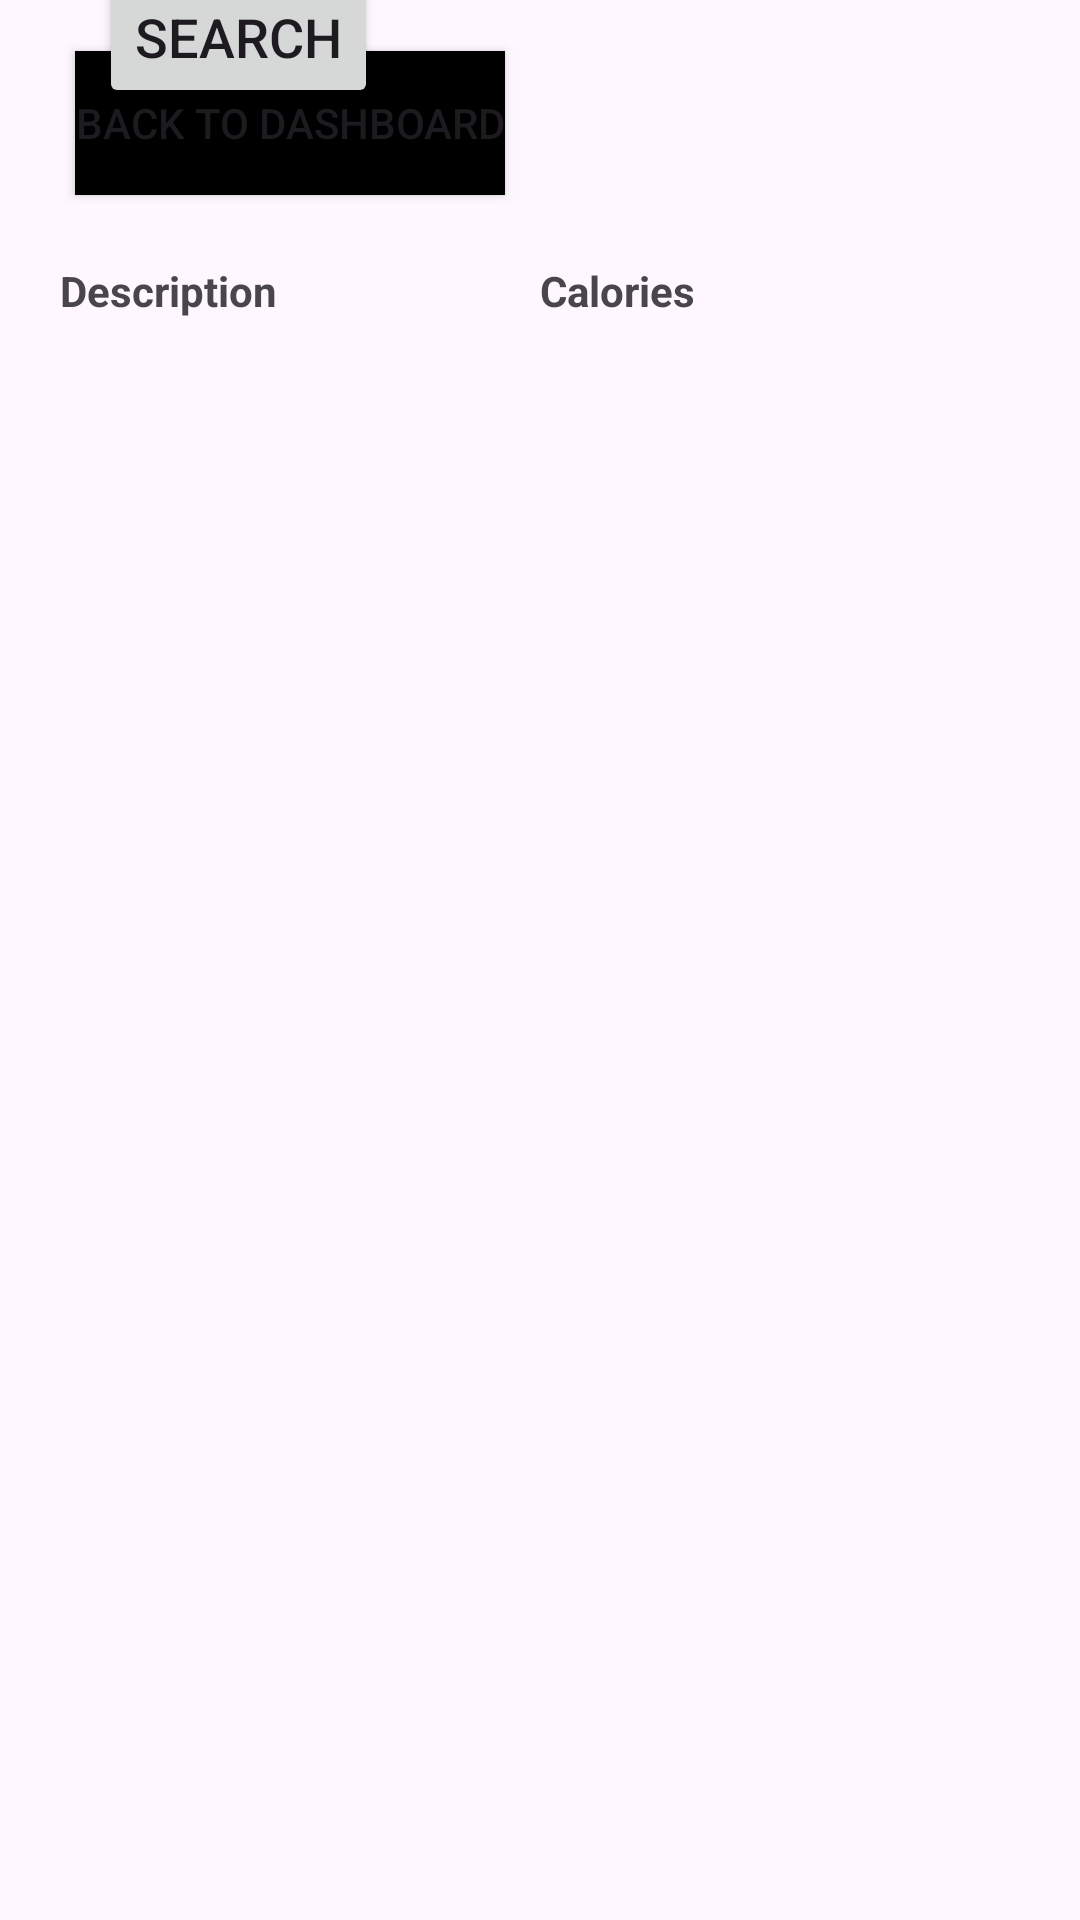

Write the Android layout XML for this screen, with the resource values it uses.
<!-- AndroidManifest.xml: application theme Theme.TotalHealthPlus -->
<!-- res/layout/fitness_add.xml -->
<?xml version="1.0" encoding="utf-8"?>
<androidx.constraintlayout.widget.ConstraintLayout xmlns:android="http://schemas.android.com/apk/res/android"
    xmlns:app="http://schemas.android.com/apk/res-auto"
    xmlns:tools="http://schemas.android.com/tools"
    android:layout_width="match_parent"
    android:layout_height="match_parent">

    <Button
        android:id="@+id/button9"
        android:layout_width="wrap_content"
        android:layout_height="wrap_content"
        android:layout_marginStart="25dp"
        android:layout_marginTop="17dp"
        android:background="#000000"
        android:onClick="seeFitnessDash"
        android:text="Back to Dashboard"
        app:layout_constraintStart_toStartOf="parent"
        app:layout_constraintTop_toTopOf="parent" />

    <EditText
        android:id="@+id/findFitnessSubmit"
        android:layout_width="wrap_content"
        android:layout_height="wrap_content"
        android:layout_marginEnd="12dp"
        android:layout_marginBottom="58dp"
        android:ems="10"
        android:inputType="text"
        android:minHeight="48dp"
        android:text="Name"
        app:layout_constraintBottom_toTopOf="@+id/scrollView2"
        app:layout_constraintEnd_toEndOf="parent"
        app:layout_constraintHorizontal_bias="0.548"
        app:layout_constraintStart_toEndOf="@+id/textView10"
        app:layout_constraintTop_toBottomOf="@+id/button9"
        app:layout_constraintVertical_bias="1.0" />

    <Button
        android:id="@+id/textView10"
        android:layout_width="wrap_content"
        android:layout_height="wrap_content"
        android:layout_marginEnd="27dp"
        android:layout_marginBottom="604dp"
        android:minHeight="48dp"
        android:onClick="StartSearchFit"
        android:text="Search"
        android:textSize="18sp"
        app:layout_constraintBottom_toBottomOf="parent"
        app:layout_constraintEnd_toEndOf="parent"
        app:layout_constraintHorizontal_bias="0.137"
        app:layout_constraintHorizontal_chainStyle="packed"
        app:layout_constraintStart_toStartOf="parent" />

    <ScrollView
        android:id="@+id/scrollView2"
        android:layout_width="0dp"
        android:layout_height="550dp"
        android:layout_marginStart="20dp"
        android:layout_marginEnd="20dp"
        app:layout_constraintBottom_toBottomOf="parent"
        app:layout_constraintEnd_toEndOf="parent"
        app:layout_constraintHorizontal_bias="1.0"
        app:layout_constraintStart_toStartOf="parent"
        app:layout_constraintTop_toTopOf="parent"
        app:layout_constraintVertical_bias="0.972">

        <TableLayout
            android:id="@+id/FindFitness2"
            android:layout_width="match_parent"
            android:layout_height="wrap_content">

            <TableRow
                android:layout_width="match_parent"
                android:layout_height="wrap_content"
                android:weightSum="1">

                <TextView
                    android:id="@+id/FF1"
                    android:layout_width="0dp"
                    android:layout_height="wrap_content"
                    android:layout_weight="0.5"
                    android:text="Description"
                    android:textStyle="bold" />

                <TextView
                    android:id="@+id/FF2"
                    android:layout_width="0dp"
                    android:layout_height="wrap_content"
                    android:layout_weight="0.5"
                    android:text="Calories"
                    android:textStyle="bold" />

            </TableRow>
        </TableLayout>
    </ScrollView>
</androidx.constraintlayout.widget.ConstraintLayout>
<!-- resources referenced by this layout -->
<resources>
  <style name="Theme.TotalHealthPlus" parent="Base.Theme.TotalHealthPlus" />
  <style name="Base.Theme.TotalHealthPlus" parent="Theme.Material3.DayNight.NoActionBar">
          
          
      </style>
</resources>
